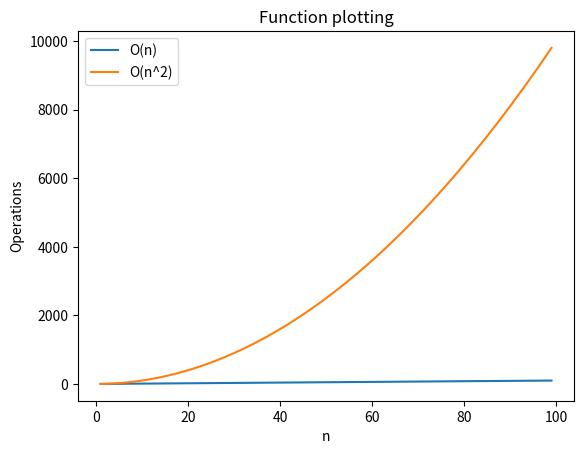

Source code (Python):
import matplotlib.pyplot as plt
import numpy as np

plot_values = np.arange(1, 100)

O_n_plots = plot_values
O_n_square_plot = plot_values ** 2

plt.plot(plot_values, O_n_plots, label='O(n)')
plt.plot(plot_values, O_n_square_plot, label='O(n^2)')
plt.xlabel("n")
plt.ylabel("Operations")
plt.title('Function plotting')

plt.legend()
plt.show()
